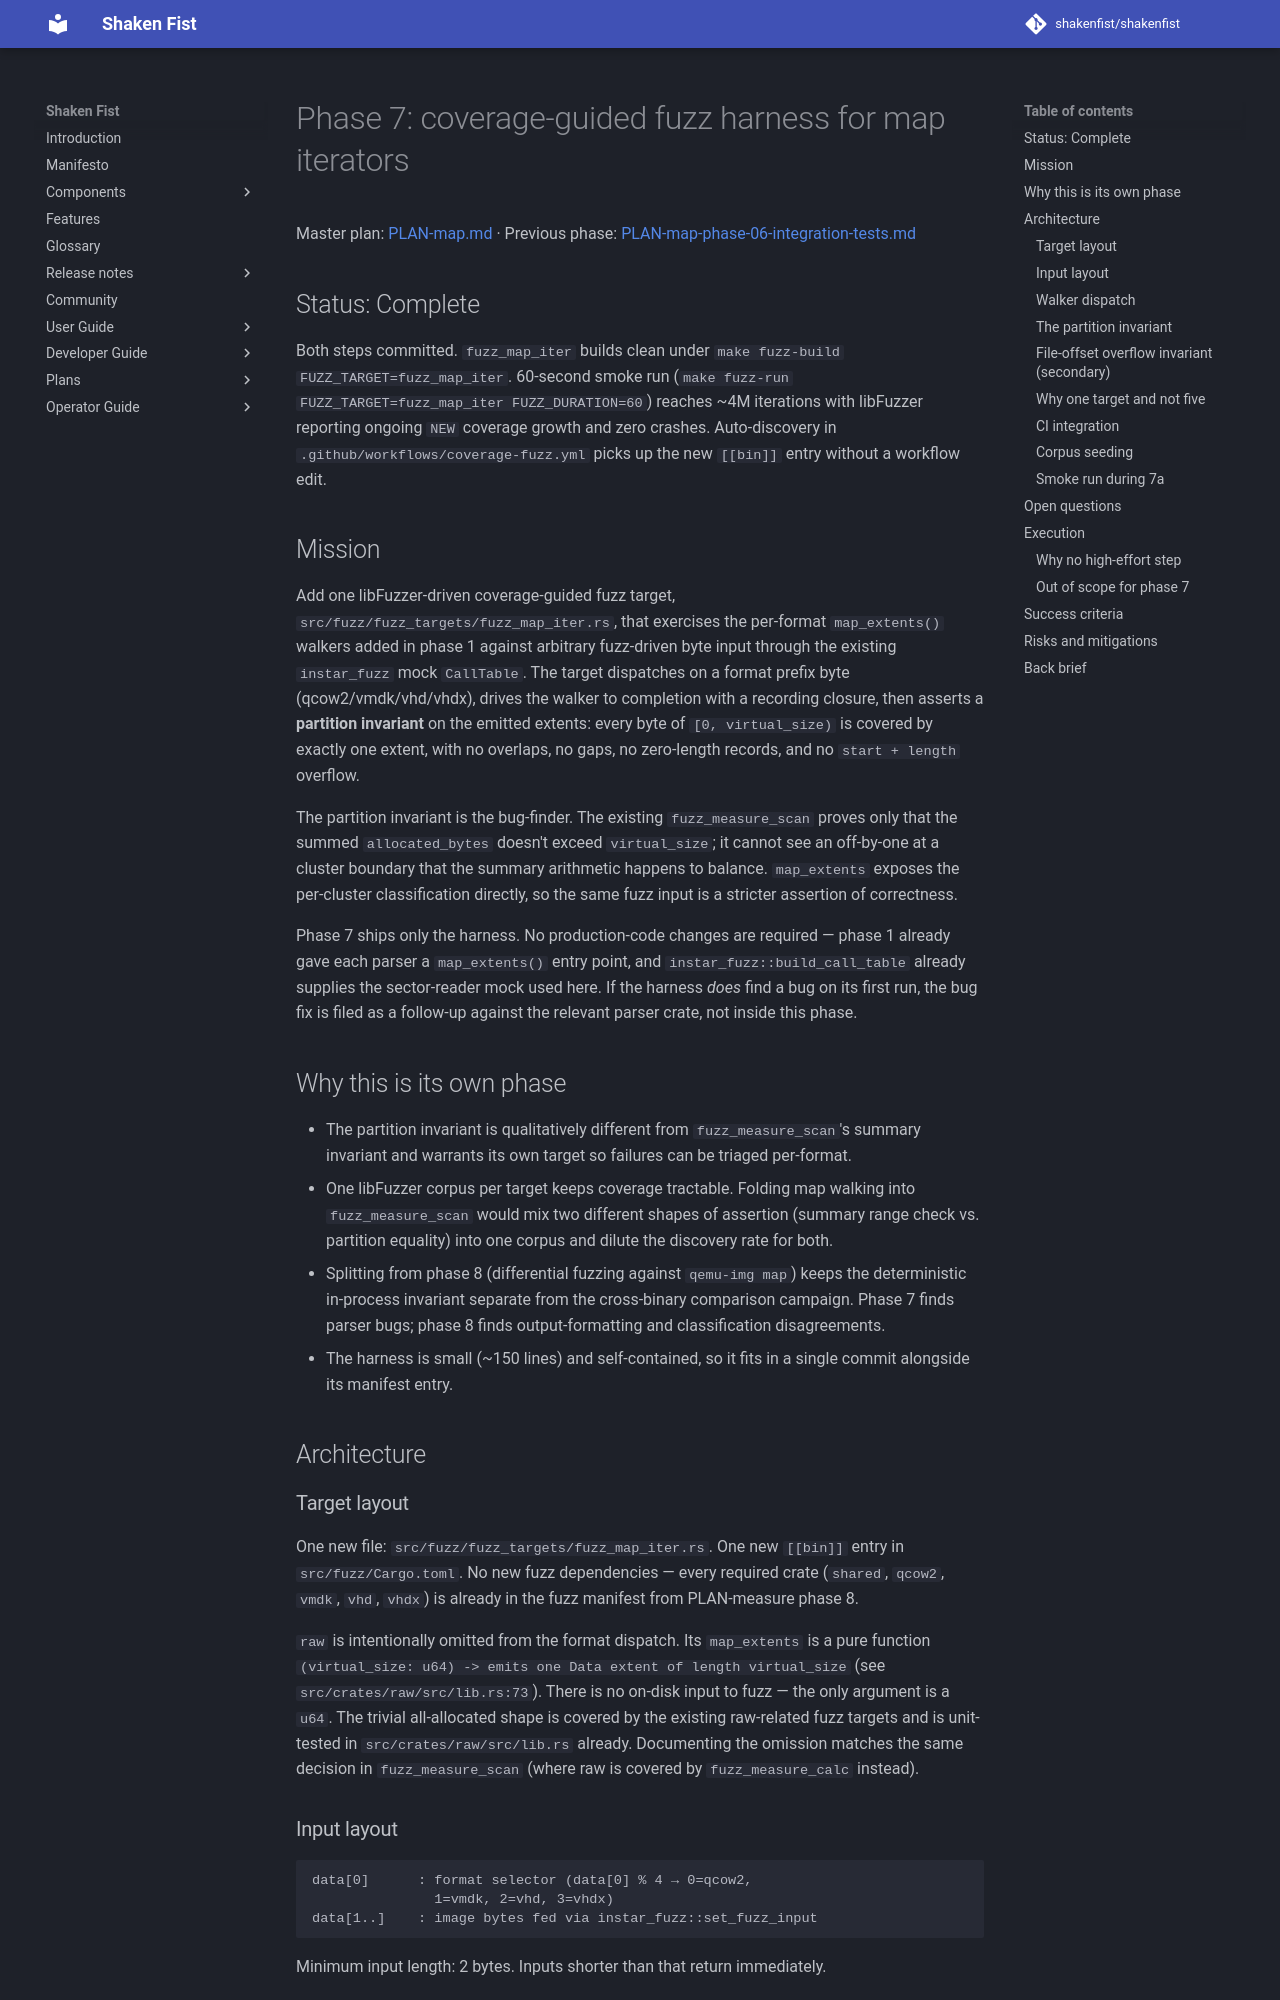

repository: shakenfist/shakenfist · page: components/instar/plans/PLAN-map-phase-07-fuzz-coverage/index.html · generator: mkdocs

# Phase 7: coverage-guided fuzz harness for map iterators

Master plan: [PLAN-map.md](/components/instar/plans/PLAN-map/) ·
Previous phase: [PLAN-map-phase-06-integration-tests.md](/components/instar/plans/PLAN-map-phase-06-integration-tests/)

## Status: Complete

Both steps committed. `fuzz_map_iter` builds clean under
`make fuzz-build FUZZ_TARGET=fuzz_map_iter`. 60-second smoke
run (`make fuzz-run FUZZ_TARGET=fuzz_map_iter
FUZZ_DURATION=60`) reaches ~4M iterations with libFuzzer
reporting ongoing `NEW` coverage growth and zero crashes.
Auto-discovery in `.github/workflows/coverage-fuzz.yml`
picks up the new `[[bin]]` entry without a workflow edit.

## Mission

Add one libFuzzer-driven coverage-guided fuzz target,
`src/fuzz/fuzz_targets/fuzz_map_iter.rs`, that exercises the
per-format `map_extents()` walkers added in phase 1 against
arbitrary fuzz-driven byte input through the existing
`instar_fuzz` mock `CallTable`. The target dispatches on a
format prefix byte (qcow2/vmdk/vhd/vhdx), drives the walker to
completion with a recording closure, then asserts a
**partition invariant** on the emitted extents: every byte of
`[0, virtual_size)` is covered by exactly one extent, with no
overlaps, no gaps, no zero-length records, and no
`start + length` overflow.

The partition invariant is the bug-finder. The existing
`fuzz_measure_scan` proves only that the summed
`allocated_bytes` doesn't exceed `virtual_size`; it cannot see
an off-by-one at a cluster boundary that the summary
arithmetic happens to balance. `map_extents` exposes the
per-cluster classification directly, so the same fuzz input is
a stricter assertion of correctness.

Phase 7 ships only the harness. No production-code changes
are required — phase 1 already gave each parser a
`map_extents()` entry point, and `instar_fuzz::build_call_table`
already supplies the sector-reader mock used here. If the
harness *does* find a bug on its first run, the bug fix is
filed as a follow-up against the relevant parser crate, not
inside this phase.

## Why this is its own phase

- The partition invariant is qualitatively different from
  `fuzz_measure_scan`'s summary invariant and warrants its own
  target so failures can be triaged per-format.
- One libFuzzer corpus per target keeps coverage tractable.
  Folding map walking into `fuzz_measure_scan` would mix two
  different shapes of assertion (summary range check vs.
  partition equality) into one corpus and dilute the discovery
  rate for both.
- Splitting from phase 8 (differential fuzzing against
  `qemu-img map`) keeps the deterministic in-process invariant
  separate from the cross-binary comparison campaign. Phase 7
  finds parser bugs; phase 8 finds output-formatting and
  classification disagreements.
- The harness is small (~150 lines) and self-contained, so it
  fits in a single commit alongside its manifest entry.

## Architecture

### Target layout

One new file: `src/fuzz/fuzz_targets/fuzz_map_iter.rs`. One
new `[[bin]]` entry in `src/fuzz/Cargo.toml`. No new fuzz
dependencies — every required crate (`shared`, `qcow2`,
`vmdk`, `vhd`, `vhdx`) is already in the fuzz manifest from
PLAN-measure phase 8.

`raw` is intentionally omitted from the format dispatch. Its
`map_extents` is a pure function `(virtual_size: u64) -> emits
one Data extent of length virtual_size` (see
`src/crates/raw/src/lib.rs:73`). There is no on-disk input to
fuzz — the only argument is a `u64`. The trivial
all-allocated shape is covered by the existing raw-related
fuzz targets and is unit-tested in
`src/crates/raw/src/lib.rs` already. Documenting the omission
matches the same decision in `fuzz_measure_scan` (where raw is
covered by `fuzz_measure_calc` instead).
